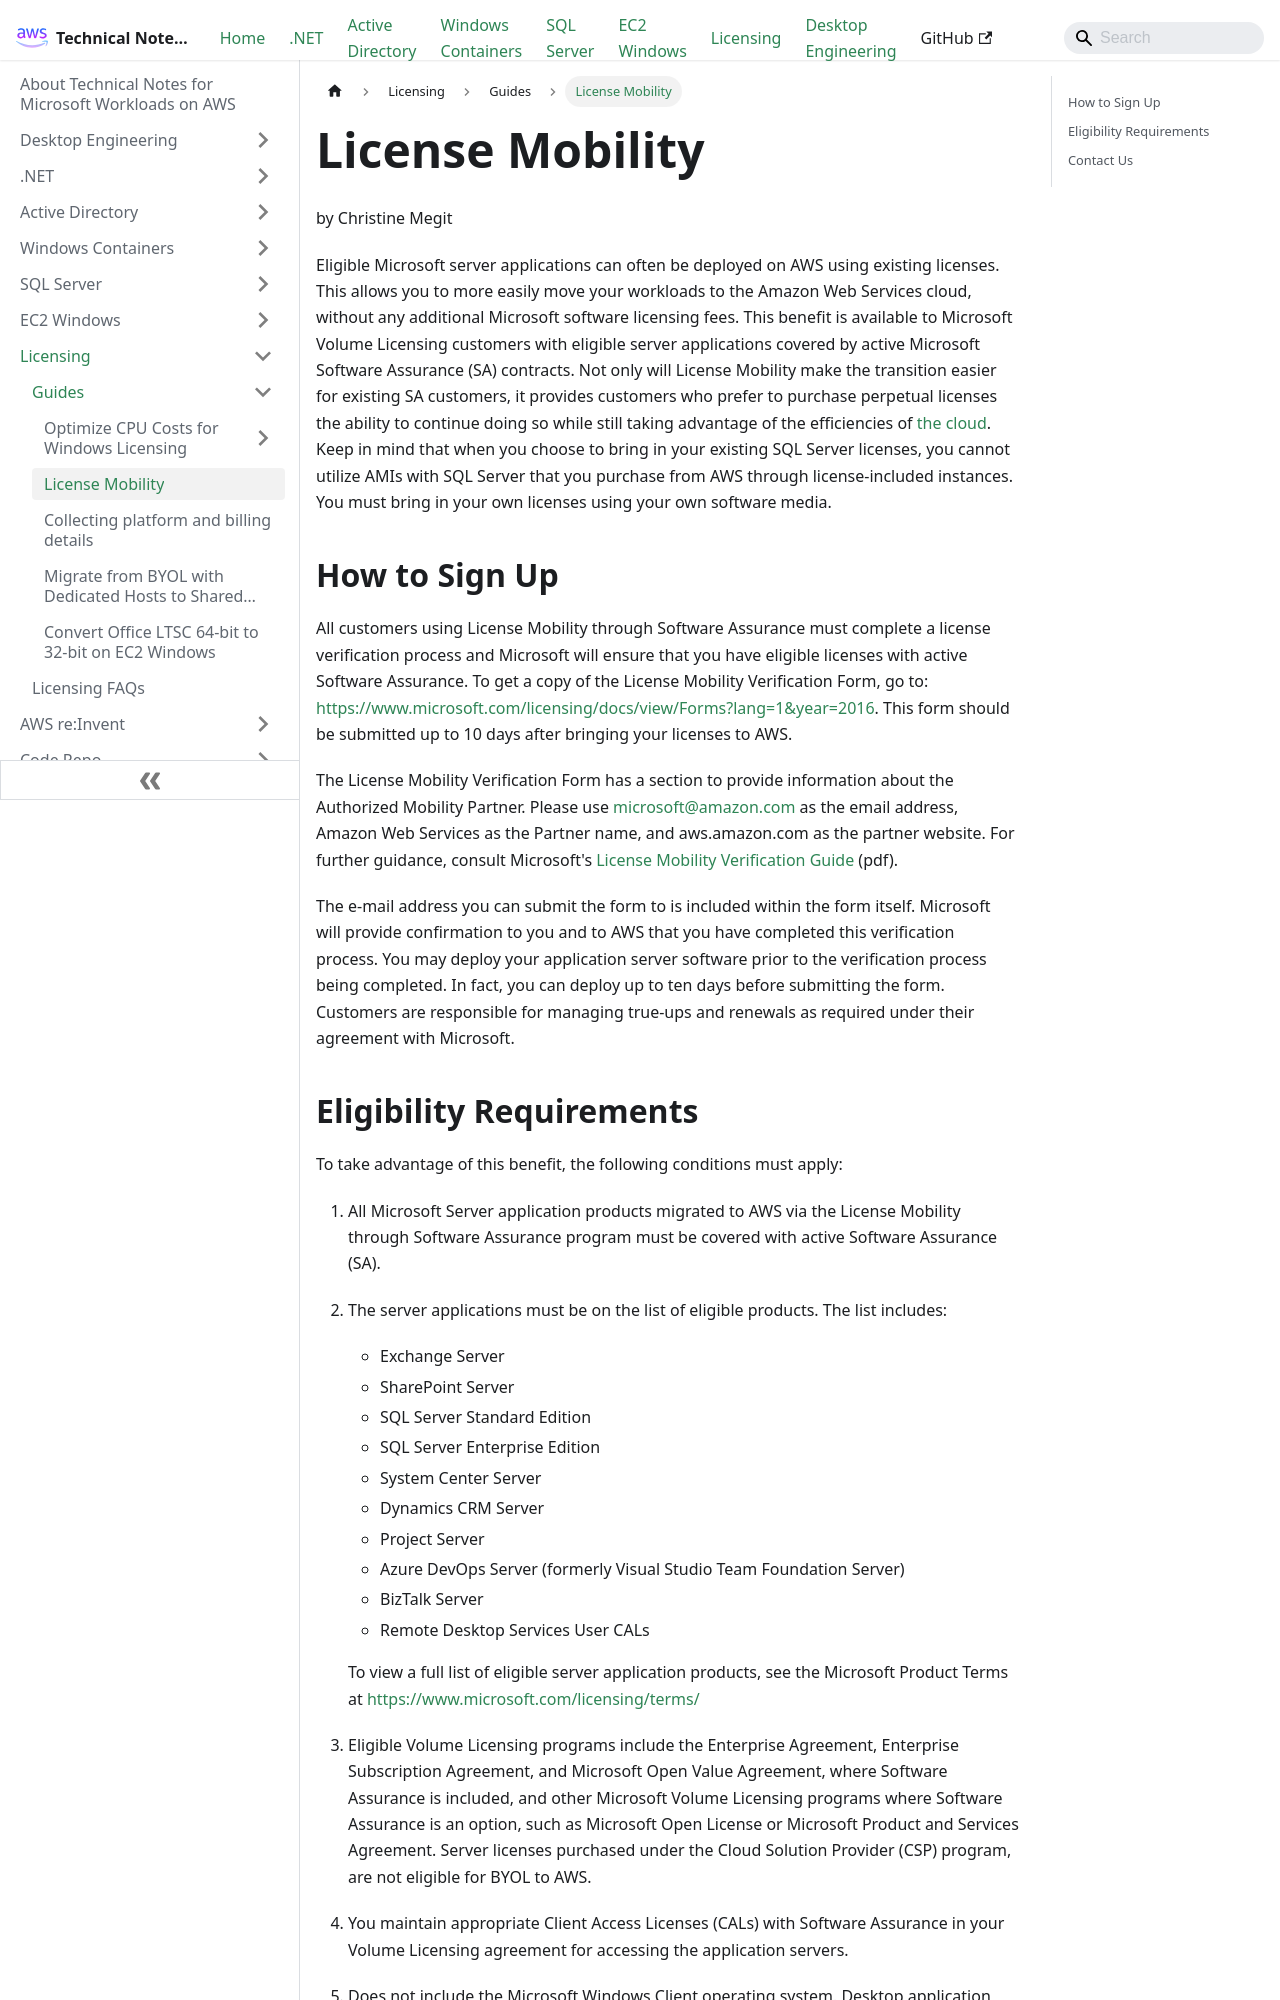

repository: aws-samples/technical-notes-for-microsoft-workloads-on-aws · page: Licensing/Guides/License_Mobility/index.html · generator: docusaurus

---
sidebar_position: 10
sidebar_label: License Mobility
---
# License Mobility
by Christine Megit

Eligible Microsoft server applications can often be deployed on AWS using existing licenses. This allows you to more easily move your workloads to the Amazon Web Services cloud, without any additional Microsoft software licensing fees. This benefit is available to Microsoft Volume Licensing customers with eligible server applications covered by active Microsoft Software Assurance (SA) contracts. Not only will License Mobility make the transition easier for existing SA customers, it provides customers who prefer to purchase perpetual licenses the ability to continue doing so while still taking advantage of the efficiencies of [the cloud](https://aws.amazon.com/what-is-cloud-computing/). Keep in mind that when you choose to bring in your existing SQL Server licenses, you cannot utilize AMIs with SQL Server that you purchase from AWS through license-included instances. You must bring in your own licenses using your own software media.

## How to Sign Up 
All customers using License Mobility through Software Assurance must complete a license verification process and Microsoft will ensure that you have eligible licenses with active Software Assurance. To get a copy of the License Mobility Verification Form, go to: https://www.microsoft.com/licensing/docs/view/Forms?lang=1&year=2016. This form should be submitted up to 10 days after bringing your licenses to AWS.

The License Mobility Verification Form has a section to provide information about the Authorized Mobility Partner. Please use microsoft@amazon.com as the email address, Amazon Web Services as the Partner name, and aws.amazon.com as the partner website. For further guidance, consult Microsoft's [License Mobility Verification Guide](https://download.microsoft.com/download/7/9/b/79bd917e-760b-48b6-a266-796b3e47c47a/License_Mobility_Customer_Verification_Guide.pdf) (pdf).

The e-mail address you can submit the form to is included within the form itself. Microsoft will provide confirmation to you and to AWS that you have completed this verification process. You may deploy your application server software prior to the verification process being completed. In fact, you can deploy up to ten days before submitting the form. Customers are responsible for managing true-ups and renewals as required under their agreement with Microsoft.
